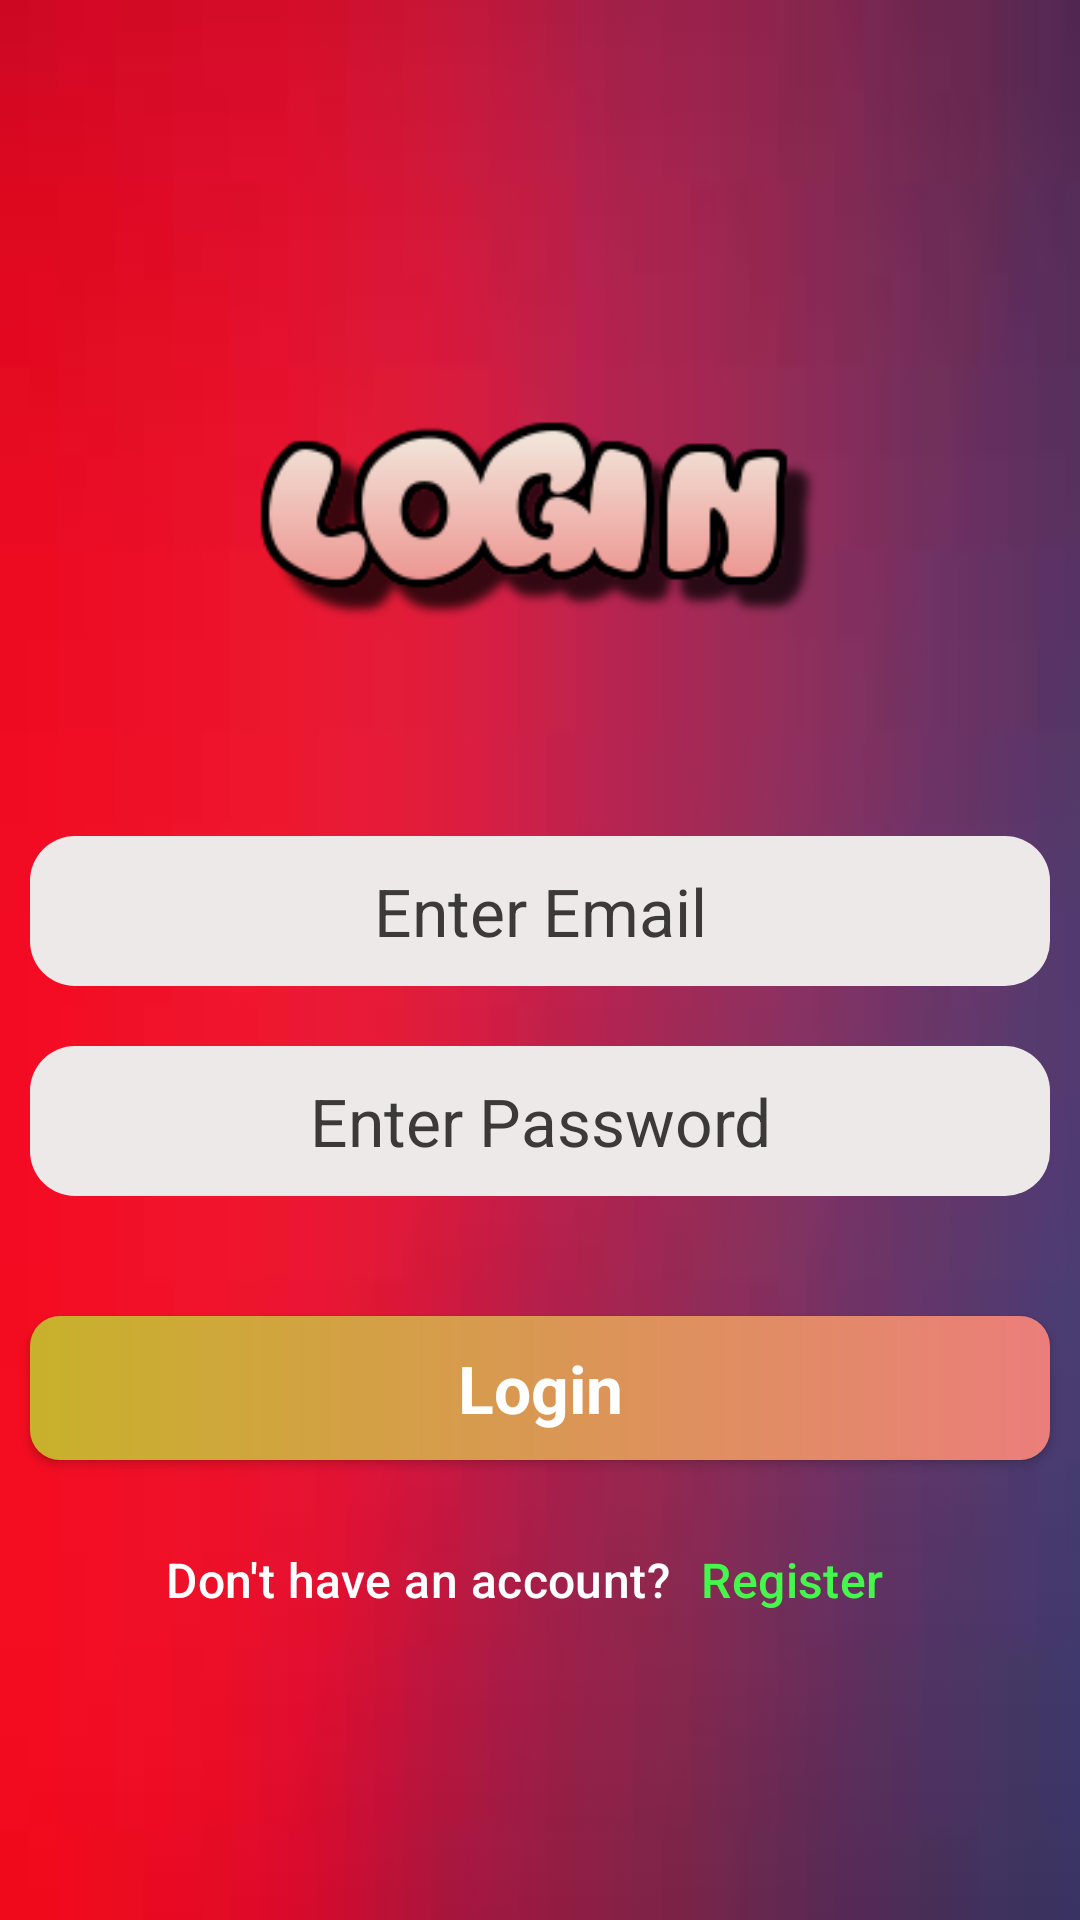

Layout XML and referenced resources for this Android screen:
<!-- AndroidManifest.xml: application theme Theme.QuizAppIntern -->
<!-- res/layout/fragment_login.xml -->
<?xml version="1.0" encoding="utf-8"?>
<androidx.constraintlayout.widget.ConstraintLayout xmlns:android="http://schemas.android.com/apk/res/android"
    xmlns:tools="http://schemas.android.com/tools"
    android:layout_width="match_parent"
    android:layout_height="match_parent"
    android:background="@drawable/images"
    xmlns:app="http://schemas.android.com/apk/res-auto"
    tools:context=".LoginFragment">

    <androidx.constraintlayout.widget.ConstraintLayout
        android:layout_width="match_parent"
        android:layout_height="wrap_content"
        android:layout_gravity="center"
        app:layout_constraintStart_toStartOf="parent"
        app:layout_constraintTop_toTopOf="parent"
        app:layout_constraintEnd_toEndOf="parent"
        app:layout_constraintBottom_toBottomOf="parent">

        <ImageView
            android:id="@+id/logo"
            android:layout_width="200dp"
            android:layout_height="200dp"
            android:src="@drawable/login"
            app:layout_constraintStart_toStartOf="parent"
            app:layout_constraintTop_toTopOf="parent"
            app:layout_constraintEnd_toEndOf="parent"/>

        <EditText
            android:id="@+id/emailET"
            android:layout_width="match_parent"
            android:layout_height="50dp"
            android:hint="Enter Email"
            android:layout_marginHorizontal="10dp"
            android:layout_marginTop="5dp"
            android:gravity="center"
            android:textColorHint="#3C3939"
            android:inputType="textEmailAddress"
            android:textAppearance="@style/TextAppearance.Material3.TitleLarge"
            android:background="@drawable/edittext_back"
            app:layout_constraintStart_toStartOf="parent"
            app:layout_constraintTop_toBottomOf="@id/logo"
            app:layout_constraintEnd_toEndOf="parent"/>

        <EditText
            android:id="@+id/passET"
            android:layout_width="match_parent"
            android:layout_height="50dp"
            android:gravity="center"
            android:hint="Enter Password"
            android:layout_marginHorizontal="10dp"
            android:layout_marginTop="20dp"
            android:inputType="textPassword"
            android:textColorHint="#3C3939"
            android:textAppearance="@style/TextAppearance.Material3.TitleLarge"
            android:background="@drawable/edittext_back"
            app:layout_constraintStart_toStartOf="parent"
            app:layout_constraintTop_toBottomOf="@id/emailET"
            app:layout_constraintEnd_toEndOf="parent"/>

        <androidx.appcompat.widget.AppCompatButton
            android:id="@+id/loginBTN"
            android:layout_width="match_parent"
            android:layout_height="wrap_content"
            android:background="@drawable/button_background"
            android:layout_marginTop="40dp"
            android:text="Login"
            android:textStyle="bold"
            android:textAllCaps="false"
            android:textAppearance="@style/TextAppearance.Material3.TitleLarge"
            android:textColor="@color/white"
            android:layout_marginHorizontal="10dp"
            app:layout_constraintStart_toStartOf="parent"
            app:layout_constraintEnd_toEndOf="parent"
            app:layout_constraintTop_toBottomOf="@id/passET"/>

        <LinearLayout
            android:layout_width="match_parent"
            android:layout_height="80dp"
            android:gravity="center"
            app:layout_constraintTop_toBottomOf="@id/loginBTN"
            app:layout_constraintStart_toStartOf="parent"
            app:layout_constraintEnd_toEndOf="parent">

            <TextView
                android:id="@+id/noAcount"
                android:layout_width="wrap_content"
                android:layout_height="wrap_content"
                android:text="Don't have an account?"
                android:textColor="@color/white"
                android:textAppearance="@style/TextAppearance.Material3.TitleMedium" />

            <TextView
                android:id="@+id/regTV"
                android:layout_width="wrap_content"
                android:layout_height="wrap_content"
                android:text="Register"
                android:padding="10dp"
                android:textColor="#44F74B"
                android:textAppearance="@style/TextAppearance.Material3.TitleMedium"
                app:layout_constraintTop_toBottomOf="@id/loginBTN"
                app:layout_constraintStart_toEndOf="@id/noAcount"/>
        </LinearLayout>





    </androidx.constraintlayout.widget.ConstraintLayout>







</androidx.constraintlayout.widget.ConstraintLayout>
<!-- resources referenced by this layout -->
<resources>
  <color name="white">#FFFFFFFF</color>
  <!-- drawable button_background (drawable) -->
  <?xml version="1.0" encoding="utf-8"?>
  <shape xmlns:android="http://schemas.android.com/apk/res/android">
      <gradient
          android:angle="0"
          android:startColor="#C8B12B"
          android:endColor="#EB7E7B"
          android:type="linear" />
  
      <corners
          android:radius="10dp"/>
  </shape>
  <!-- drawable edittext_back (drawable) -->
  <?xml version="1.0" encoding="utf-8"?>
  <shape xmlns:android="http://schemas.android.com/apk/res/android">
  <corners android:radius="15dp"/>
      <solid android:color="#EEE9E9"/>
  </shape>
  <!-- drawable images: jpg bitmap (drawable, 1267 bytes) -->
  <!-- drawable login: png bitmap (drawable, 11004 bytes) -->
  <style name="Theme.QuizAppIntern" parent="Base.Theme.QuizAppIntern" />
  <style name="Base.Theme.QuizAppIntern" parent="Theme.Material3.DayNight.NoActionBar">
          
         <item name="colorPrimary">@color/back</item>
      </style>
  <color name="back">#DC0D2B</color>
</resources>
